Labelled photos from "piece_types_contrast", an image-classification folder in AlexPetrusca/ShutterMate_ML. The possible labels are: bishop, king, knight, pawn, queen, rook.

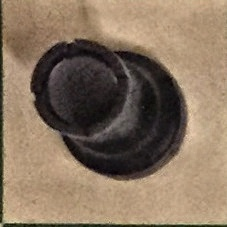
Label: rook

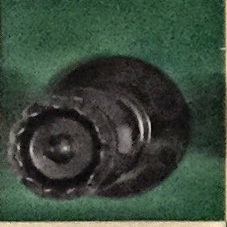
Label: queen

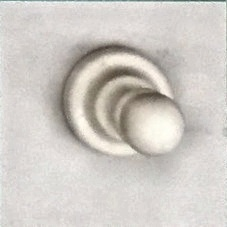
Label: pawn

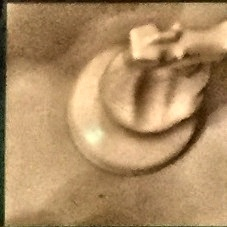
Label: knight

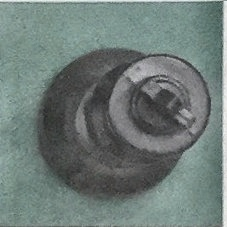
Label: king

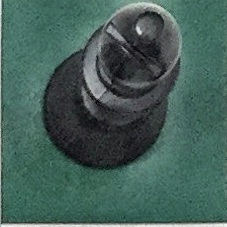
Label: bishop
